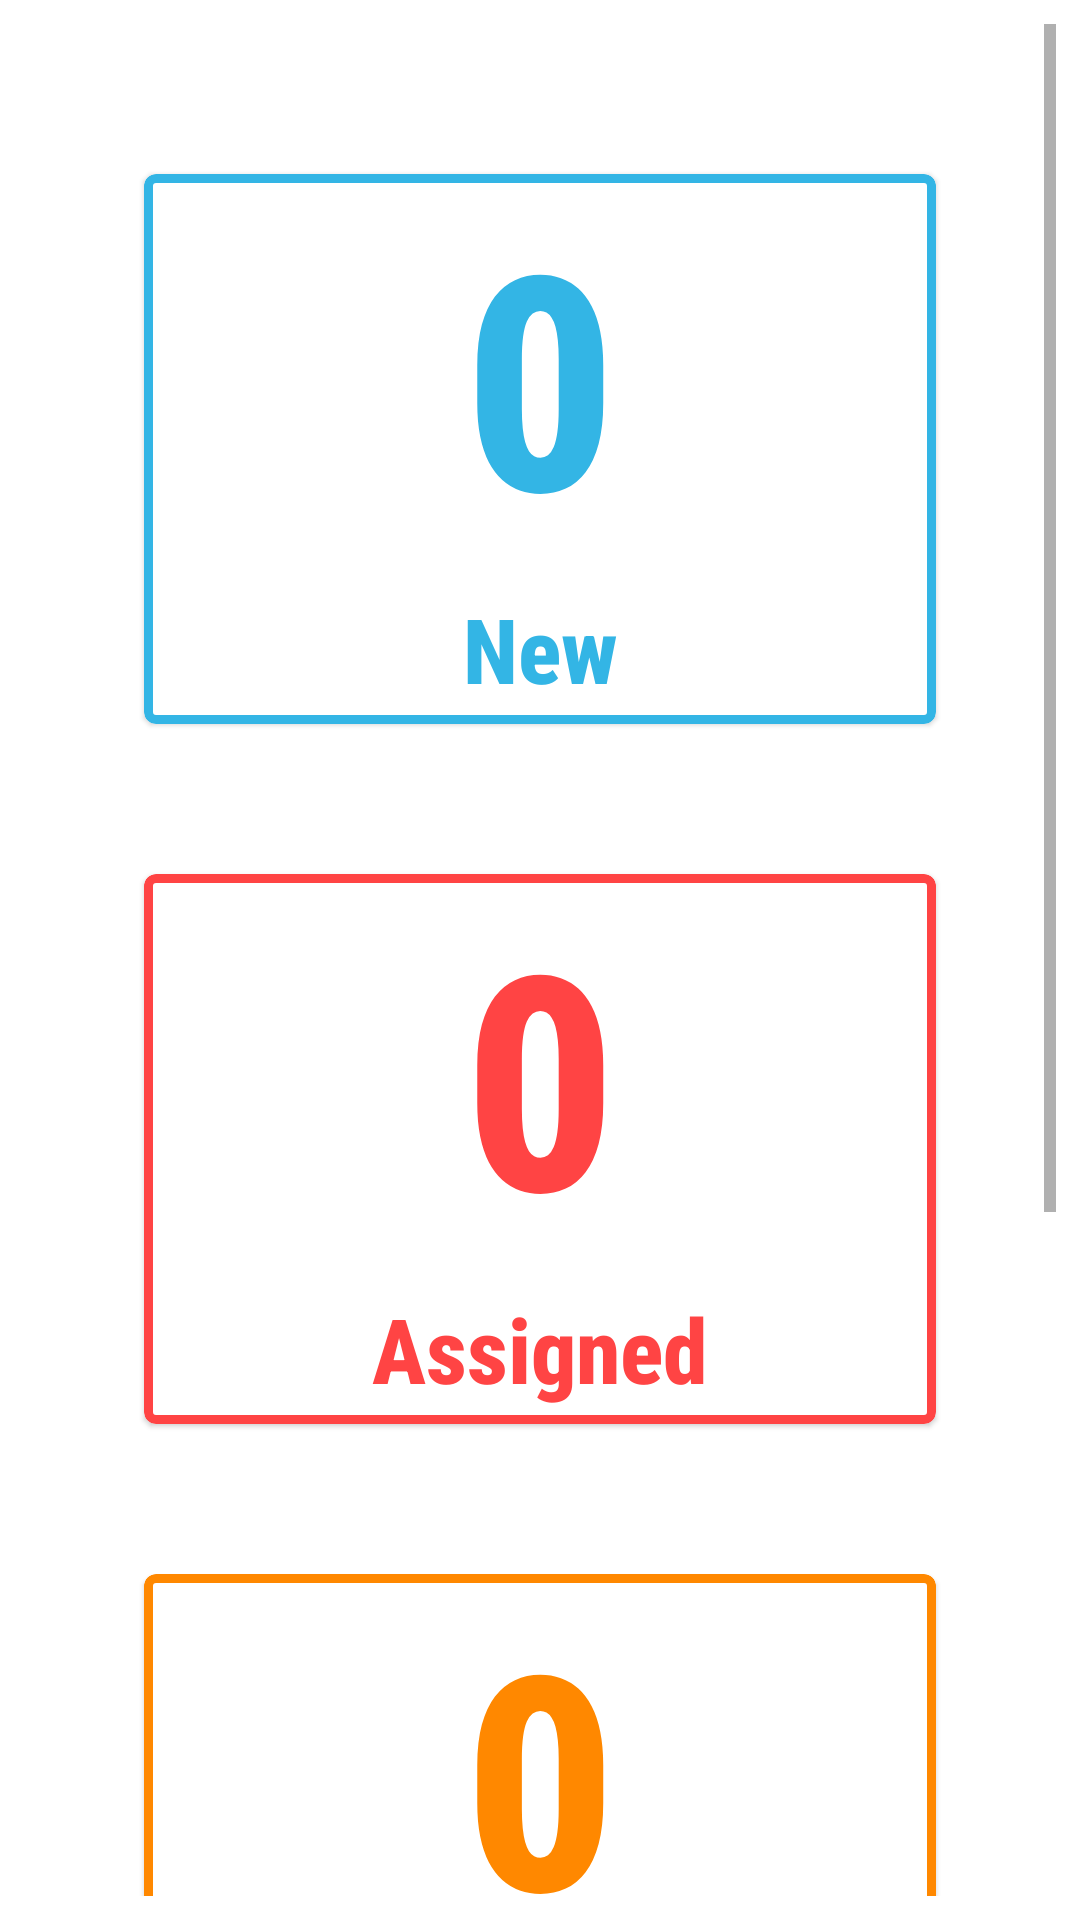

Layout XML and referenced resources for this Android screen:
<!-- AndroidManifest.xml: application theme Theme.DMS -->
<!-- res/layout/fragment_dashboard.xml -->
<?xml version="1.0" encoding="utf-8"?>
<FrameLayout xmlns:android="http://schemas.android.com/apk/res/android"
    xmlns:tools="http://schemas.android.com/tools"
    xmlns:app="http://schemas.android.com/apk/res-auto"
    android:id="@+id/dashboard_frame_layout"
    android:layout_width="match_parent"
    android:layout_height="match_parent"
    tools:context=".DashboardFragment">

    <LinearLayout
        android:id="@+id/ticketStateCountLinearLayout"
        android:layout_width="match_parent"
        android:layout_height="match_parent"
        android:layout_margin="8sp"
        android:orientation="vertical">

        <ScrollView
            android:id="@+id/ScrollView"
            android:layout_width="match_parent"
            android:layout_height="match_parent">

            <LinearLayout
                android:id="@+id/ticketStateOuterLinearLayout"
                android:layout_width="match_parent"
                android:layout_height="match_parent"
                android:orientation="vertical">

                <com.google.android.material.card.MaterialCardView
                    android:id="@+id/newTicketsCardView"
                    android:layout_width="match_parent"
                    android:layout_height="wrap_content"
                    android:layout_marginLeft="40sp"
                    android:layout_marginTop="50sp"
                    android:layout_marginRight="40sp"
                    app:strokeColor="@android:color/holo_blue_light"
                    app:strokeWidth="3dp">

                    <LinearLayout
                        android:id="@+id/newTicketCountLinearLayout"
                        android:layout_width="match_parent"
                        android:layout_height="wrap_content"
                        android:orientation="vertical">

                        <TextView
                            android:id="@+id/newCountTicketText"
                            android:layout_width="match_parent"
                            android:layout_height="wrap_content"
                            android:fontFamily="sans-serif-condensed-medium"
                            android:text="0"
                            android:textAlignment="center"
                            android:textColor="@android:color/holo_blue_light"
                            android:textSize="100sp"
                            android:textStyle="bold" />

                        <TextView
                            android:id="@+id/newTicketTextView"
                            android:layout_width="match_parent"
                            android:layout_height="wrap_content"
                            android:layout_marginTop="5sp"
                            android:layout_marginBottom="5sp"
                            android:fontFamily="sans-serif-condensed-medium"
                            android:text="New"
                            android:textAlignment="center"
                            android:textColor="@android:color/holo_blue_light"
                            android:textSize="30sp"
                            android:textStyle="bold" />
                    </LinearLayout>

                </com.google.android.material.card.MaterialCardView>


                <com.google.android.material.card.MaterialCardView
                    android:id="@+id/assigned"
                    android:layout_width="match_parent"
                    android:layout_height="wrap_content"
                    android:layout_marginLeft="40sp"
                    android:layout_marginTop="50sp"
                    android:layout_marginRight="40sp"
                    app:strokeColor="@android:color/holo_red_light"
                    app:strokeWidth="3dp">

                    <LinearLayout
                        android:layout_width="match_parent"
                        android:layout_height="wrap_content"
                        android:orientation="vertical">

                        <TextView
                            android:id="@+id/assignedTicketCountText"
                            android:layout_width="match_parent"
                            android:layout_height="wrap_content"
                            android:fontFamily="sans-serif-condensed-medium"
                            android:text="0"
                            android:textAlignment="center"
                            android:textColor="@android:color/holo_red_light"
                            android:textSize="100sp"
                            android:textStyle="bold" />

                        <TextView
                            android:id="@+id/assignedTicketTextView"
                            android:layout_width="match_parent"
                            android:layout_height="wrap_content"
                            android:layout_marginTop="5sp"
                            android:layout_marginBottom="5sp"
                            android:fontFamily="sans-serif-condensed-medium"
                            android:text="Assigned"
                            android:textAlignment="center"
                            android:textColor="@android:color/holo_red_light"
                            android:textSize="30sp"
                            android:textStyle="bold" />
                    </LinearLayout>

                </com.google.android.material.card.MaterialCardView>


                <com.google.android.material.card.MaterialCardView
                    android:id="@+id/inProgressCardView"
                    android:layout_width="match_parent"
                    android:layout_height="wrap_content"
                    android:layout_marginLeft="40sp"
                    android:layout_marginTop="50sp"
                    android:layout_marginRight="40sp"
                    app:strokeColor="@android:color/holo_orange_dark"
                    app:strokeWidth="3dp">

                    <LinearLayout
                        android:id="@+id/inProgressLinearLayout"
                        android:layout_width="match_parent"
                        android:layout_height="wrap_content"
                        android:orientation="vertical">

                        <TextView
                            android:id="@+id/inProgressTicketCountText"
                            android:layout_width="match_parent"
                            android:layout_height="wrap_content"
                            android:fontFamily="sans-serif-condensed-medium"
                            android:text="0"
                            android:textAlignment="center"
                            android:textColor="@android:color/holo_orange_dark"
                            android:textSize="100sp"
                            android:textStyle="bold" />

                        <TextView
                            android:id="@+id/inProgressTextView"
                            android:layout_width="match_parent"
                            android:layout_height="wrap_content"
                            android:layout_marginTop="5sp"
                            android:layout_marginBottom="5sp"
                            android:fontFamily="sans-serif-condensed-medium"
                            android:text="In-Progress"
                            android:textAlignment="center"
                            android:textColor= "@android:color/holo_orange_dark"
                            android:textSize="30sp"
                            android:textStyle="bold" />
                    </LinearLayout>

                </com.google.android.material.card.MaterialCardView>


                <com.google.android.material.card.MaterialCardView
                    android:id="@+id/resolvedTicketCardView"
                    android:layout_width="match_parent"
                    android:layout_height="wrap_content"
                    android:layout_marginLeft="40sp"
                    android:layout_marginTop="50sp"
                    android:layout_marginRight="40sp"
                    android:layout_marginBottom="50sp"
                    app:strokeColor="@android:color/holo_green_dark"
                    app:strokeWidth="3dp">

                    <LinearLayout
                        android:id="@+id/resolvedLinearLayout"
                        android:layout_width="match_parent"
                        android:layout_height="wrap_content"
                        android:orientation="vertical">

                        <TextView
                            android:id="@+id/resolvedTicketCountText"
                            android:layout_width="match_parent"
                            android:layout_height="wrap_content"
                            android:fontFamily="sans-serif-condensed-medium"
                            android:text="0"
                            android:textAlignment="center"
                            android:textColor= "@android:color/holo_green_dark"
                            android:textSize="100sp"
                            android:textStyle="bold" />

                        <TextView
                            android:id="@+id/resolvedTicketTextView"
                            android:layout_width="match_parent"
                            android:layout_height="wrap_content"
                            android:layout_marginTop="5sp"
                            android:layout_marginBottom="5sp"
                            android:fontFamily="sans-serif-condensed-medium"
                            android:text="Resolved"
                            android:textAlignment="center"
                            android:textColor="@android:color/holo_green_dark"
                            android:textSize="30sp"
                            android:textStyle="bold" />
                    </LinearLayout>

                </com.google.android.material.card.MaterialCardView>

            </LinearLayout>
        </ScrollView>

    </LinearLayout>

</FrameLayout>
<!-- resources referenced by this layout -->
<resources>
  <style name="Theme.DMS" parent="Theme.MaterialComponents.DayNight.NoActionBar">
          
          <item name="colorPrimary">@color/purple_500</item>
          <item name="colorPrimaryVariant">@color/purple_700</item>
          <item name="colorOnPrimary">@color/white</item>
          
          <item name="colorSecondary">@color/teal_200</item>
          <item name="colorSecondaryVariant">@color/teal_700</item>
          <item name="colorOnSecondary">@color/black</item>
          
          <item name="android:statusBarColor" tools:targetApi="l">?attr/colorPrimaryVariant</item>
          
      </style>
  <color name="purple_500">#00BCD4</color>
  <color name="purple_700">#00BCD4</color>
  <color name="white">#FFFFFFFF</color>
  <color name="teal_200">#FF03DAC5</color>
  <color name="teal_700">#FF018786</color>
  <color name="black">#FF000000</color>
</resources>
